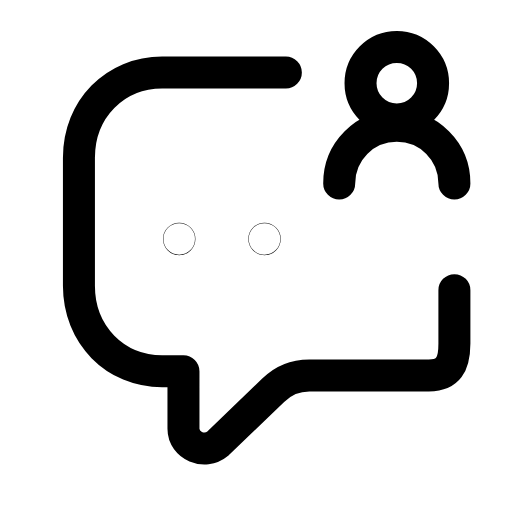
t = 0.00 s
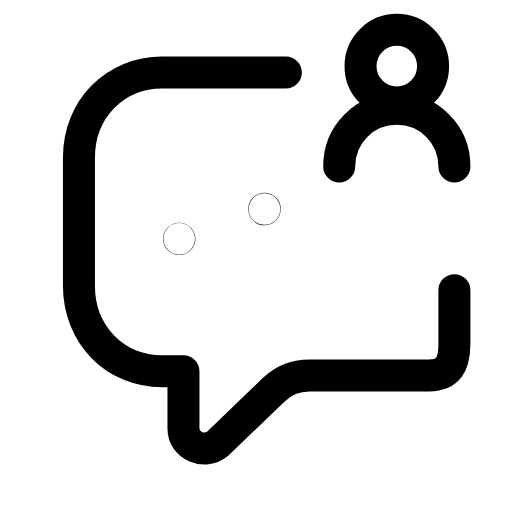
t = 0.25 s
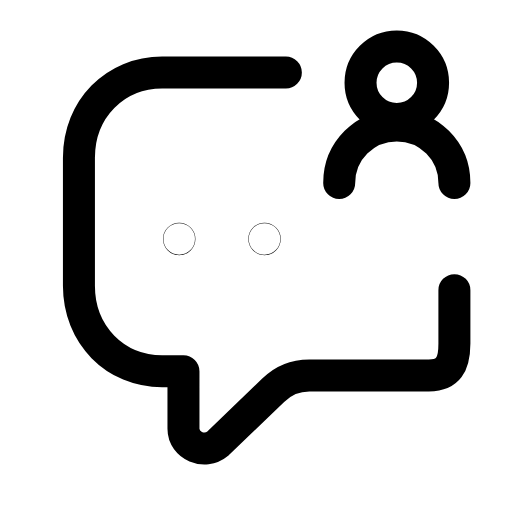
t = 0.46 s
t = 0.70 s: frame unchanged from t = 0.00 s, image omitted
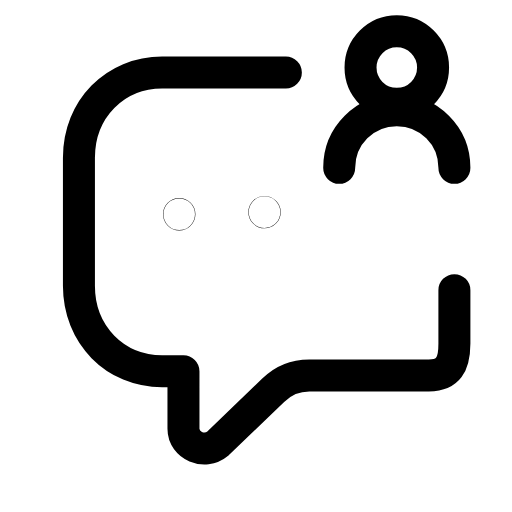
t = 0.92 s
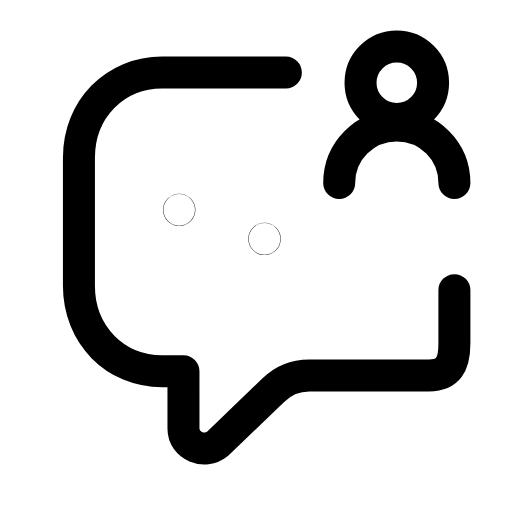
t = 1.17 s

The animated SVG that drew these frames (rendered in a browser with its animation timeline set to each time). Animation: 3 SMIL elements (animate=2,animateTransform=1); one cycle of 1.40 s, repeats indefinitely.

<svg xmlns="http://www.w3.org/2000/svg" width="24" height="24" viewBox="0 0 24 24" fill="none"><path stroke="currentColor" stroke-width="1.5" stroke-linecap="round" stroke-linejoin="round" fill="none" d="M13.4 3.4C12.9 3.4 12.5 3.4 12 3.4L7.6 3.4C5.4 3.4 3.7 5.1 3.7 7.4L3.7 13.4C3.7 15.7 5.4 17.4 7.6 17.4L8.6 17.4L8.6 20.1C8.6 20.9 9.6 21.3 10.2 20.8L12.8 18.3C13.2 17.9 13.8 17.6 14.5 17.6L20.1 17.6C21 17.6 21.3 17.1 21.3 16.1L21.3 13.6"></path><g><animateTransform attributeName="transform" type="translate" values="0 0;0 -0.8;0 0;0 0;0 -0.8;0 0;0 0" keyTimes="0;0.2025;0.45;0.6;0.765;0.9;1" dur="1.4s" repeatCount="indefinite" calcMode="spline" keySplines="0.16 1 0.3 1;0.16 1 0.3 1;0.16 1 0.3 1;0.16 1 0.3 1;0.16 1 0.3 1;0.16 1 0.3 1"/><circle stroke="currentColor" stroke-width="1.5" stroke-linecap="round" stroke-linejoin="round" fill="none" cx="18.6" cy="3.9" r="1.7"></circle><path stroke="currentColor" stroke-width="1.5" stroke-linecap="round" stroke-linejoin="round" fill="none" d="M15.9 8.6C15.9 7.1 17.1 5.9 18.6 5.9S21.3 7.1 21.3 8.6"></path></g><circle stroke="currentColor" stroke-width="1.5" stroke-linecap="round" stroke-linejoin="round" fill="none" cx="8.4" cy="11.2" r="0.01"><animate attributeName="cy" values="11.2;9.799999999999999;11.2;11.2;9.799999999999999;11.2;11.2" keyTimes="0;0.099;0.2025;0.6;0.834;0.9;1" dur="1.4s" repeatCount="indefinite" calcMode="spline" keySplines="0.16 1 0.3 1;0.16 1 0.3 1;0.16 1 0.3 1;0.16 1 0.3 1;0.16 1 0.3 1;0.16 1 0.3 1"/></circle><circle stroke="currentColor" stroke-width="1.5" stroke-linecap="round" stroke-linejoin="round" fill="none" cx="12.4" cy="11.2" r="0.01"><animate attributeName="cy" values="11.2;11.2;9.799999999999999;11.2;11.2;9.799999999999999;11.2;11.2" keyTimes="0;0.081;0.18;0.2835;0.6;0.78;0.846;1" dur="1.4s" repeatCount="indefinite" calcMode="spline" keySplines="0.16 1 0.3 1;0.16 1 0.3 1;0.16 1 0.3 1;0.16 1 0.3 1;0.16 1 0.3 1;0.16 1 0.3 1;0.16 1 0.3 1"/></circle></svg>
